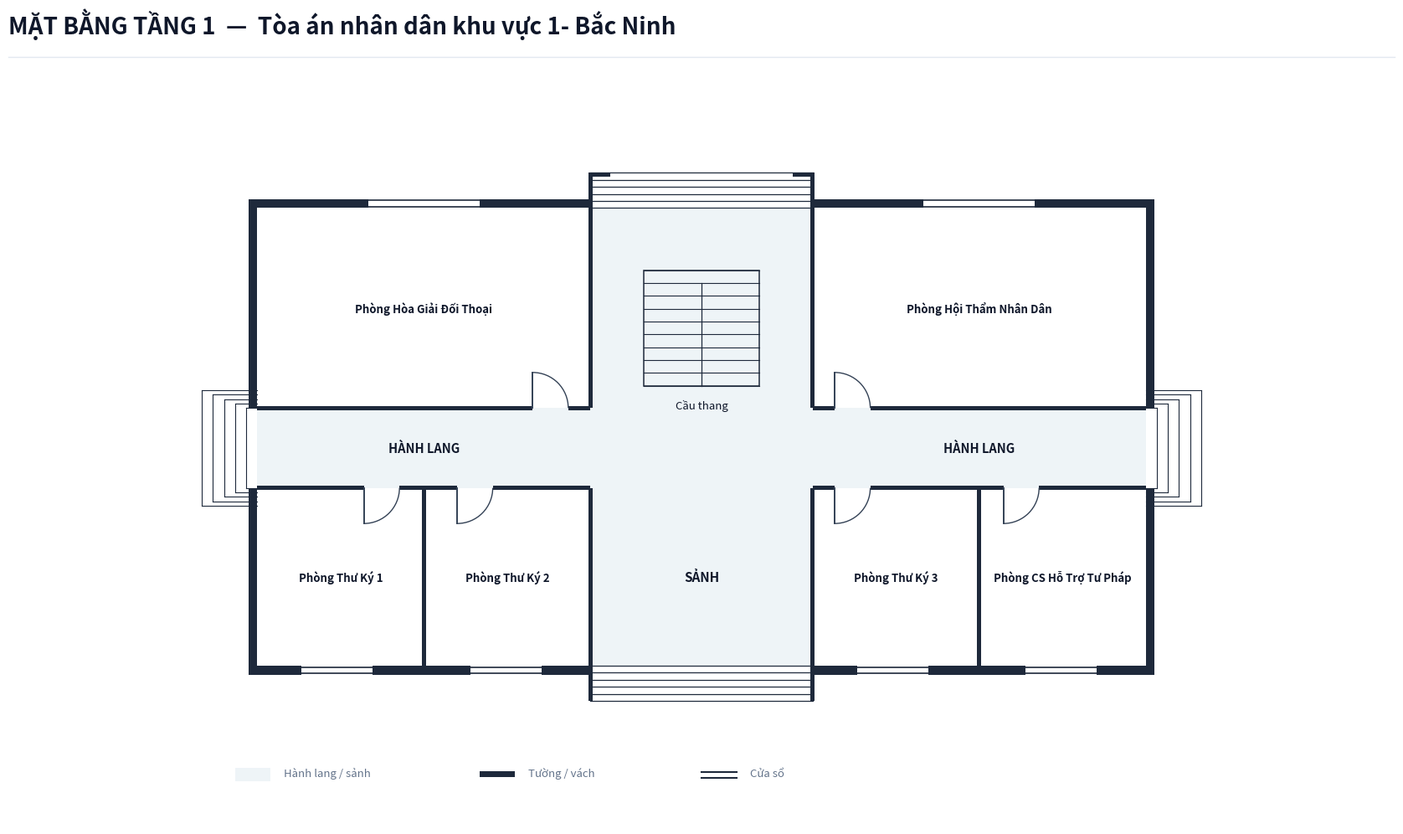

Generate this figure with matplotlib:
import os
from typing import TypedDict, Tuple, List
import matplotlib.pyplot as plt
import matplotlib.patches as patches

class RoomDict(TypedDict):
    id: str
    name: str
    x: float
    y: float
    w: float
    h: float
    text_center: Tuple[float, float]
    door: Tuple[float, float, float, str]

def create_floorplan_tang1():
    # ---------------------------------------------------------
    # 1. SETUP CANVAS & CANVAS STYLING
    # ---------------------------------------------------------
    fig = plt.figure(figsize=(18, 11), dpi=300)
    ax = fig.add_axes([0.03, 0.08, 0.94, 0.82])
    ax.set_aspect('equal')
    ax.axis('off')
    fig.patch.set_facecolor('#ffffff')

    # Color Palette according to Spec
    COLOR_WALL = '#1e293b'          # Dark slate structural wall & partitions
    COLOR_FILL_CORRIDOR = '#eef4f7'  # Soft pastel grey-cyan fill for corridor/lobby
    COLOR_ROOM_FILL = '#ffffff'     # Pure white for room interior
    COLOR_DOOR_SWING = '#334155'    # Dark slate door panel and arc
    COLOR_TEXT_MAIN = '#0f172a'     # Deep navy text
    COLOR_TEXT_MUTED = '#64748b'    # Muted grey text
    COLOR_STAIR_FILL = '#eef4f7'    # Stair fill matching lobby color for floor 1

    WALL_THICKNESS = 0.20  # 200mm exterior wall
    PART_THICKNESS = 0.10  # 100mm interior wall
    W = WALL_THICKNESS

    # ---------------------------------------------------------
    # 2. HEADER & FOOTER
    # ---------------------------------------------------------
    # Header Title (Including Building Name, NO Subtitle line)
    fig.text(0.04, 0.94, 'MẶT BẰNG TẦNG 1  —  Tòa án nhân dân khu vực 1- Bắc Ninh', color='#0f172a', fontsize=20, fontweight='bold', family='sans-serif')
    
    # Header horizontal line
    header_line = plt.Line2D([0.04, 0.96], [0.915, 0.915], transform=fig.transFigure, color='#e2e8f0', linewidth=1.0)
    fig.lines.append(header_line)

    # Legend Box at Bottom Left
    lg_x, lg_y = -0.5, -7.5
    # Legend Item 1: Corridor fill
    ax.add_patch(patches.Rectangle((lg_x, lg_y), 0.8, 0.3, facecolor=COLOR_FILL_CORRIDOR, edgecolor='none', zorder=1))
    ax.text(lg_x + 1.1, lg_y + 0.05, 'Hành lang / sảnh', color=COLOR_TEXT_MUTED, fontsize=9.5, va='bottom')

    # Legend Item 2: Wall
    ax.add_patch(patches.Rectangle((lg_x + 5.5, lg_y + 0.1), 0.8, 0.12, facecolor=COLOR_WALL, edgecolor='none', zorder=1))
    ax.text(lg_x + 6.6, lg_y + 0.05, 'Tường / vách', color=COLOR_TEXT_MUTED, fontsize=9.5, va='bottom')

    # Legend Item 3: Window
    ax.plot([lg_x + 10.5, lg_x + 11.3], [lg_y + 0.2, lg_y + 0.2], color=COLOR_WALL, linewidth=1.5, zorder=1)
    ax.plot([lg_x + 10.5, lg_x + 11.3], [lg_y + 0.08, lg_y + 0.08], color=COLOR_WALL, linewidth=1.5, zorder=1)
    ax.text(lg_x + 11.6, lg_y + 0.05, 'Cửa sổ', color=COLOR_TEXT_MUTED, fontsize=9.5, va='bottom')

    # ---------------------------------------------------------
    # 3. CORRIDOR & LOBBY BACKGROUND FILL (OPEN EXITS)
    # ---------------------------------------------------------
    # Horizontal Corridor (X: 0 to 20, Y: -0.9 to 0.9)
    ax.add_patch(patches.Rectangle((0.0, -0.9), 20.0, 1.8, facecolor=COLOR_FILL_CORRIDOR, edgecolor='none', zorder=1))

    # Front Main Lobby Space (X: 7.5 to 12.5, Y: -4.9 to -0.9)
    ax.add_patch(patches.Rectangle((7.5, -4.9), 5.0, 4.0, facecolor=COLOR_FILL_CORRIDOR, edgecolor='none', zorder=1))

    # Rear Stair & Passage Hall Space (X: 7.5 to 12.5, Y: 0.9 to 5.4)
    ax.add_patch(patches.Rectangle((7.5, 0.9), 5.0, 4.5, facecolor=COLOR_FILL_CORRIDOR, edgecolor='none', zorder=1))

    # ---------------------------------------------------------
    # 4. ROOM DEFINITIONS (TẦNG 1 - TÒA ÁN KHU VỰC 1- BẮC NINH)
    # ---------------------------------------------------------
    rooms: List[RoomDict] = [
        # North Wing (Y > 0.9)
        {
            'id': 'P1_1', 'name': 'Phòng Hòa Giải Đối Thoại',
            'x': 0.0, 'y': 0.9, 'w': 7.5, 'h': 4.5,
            'text_center': (3.75, 3.15),
            'door': (6.2, 0.9, 0.8, 'N_IN_RIGHT')
        },
        {
            'id': 'P1_2', 'name': 'Phòng Hội Thẩm Nhân Dân',
            'x': 12.5, 'y': 0.9, 'w': 7.5, 'h': 4.5,
            'text_center': (16.25, 3.15),
            'door': (13.0, 0.9, 0.8, 'N_IN_RIGHT')
        },
        # South Wing (Y < -0.9)
        {
            'id': 'P1_3', 'name': 'Phòng Thư Ký 1',
            'x': 0.0, 'y': -4.9, 'w': 3.75, 'h': 4.0,
            'text_center': (1.875, -2.9),
            'door': (2.4, -0.9, 0.8, 'S_IN_RIGHT')
        },
        {
            'id': 'P1_4', 'name': 'Phòng Thư Ký 2',
            'x': 3.75, 'y': -4.9, 'w': 3.75, 'h': 4.0,
            'text_center': (5.625, -2.9),
            'door': (4.5, -0.9, 0.8, 'S_IN_RIGHT')
        },
        {
            'id': 'P1_5', 'name': 'Phòng Thư Ký 3',
            'x': 12.5, 'y': -4.9, 'w': 3.75, 'h': 4.0,
            'text_center': (14.375, -2.9),
            'door': (13.0, -0.9, 0.8, 'S_IN_RIGHT')
        },
        {
            'id': 'P1_6', 'name': 'Phòng CS Hỗ Trợ Tư Pháp',
            'x': 16.25, 'y': -4.9, 'w': 3.75, 'h': 4.0,
            'text_center': (18.125, -2.9),
            'door': (16.8, -0.9, 0.8, 'S_IN_RIGHT')
        },
    ]

    # Draw Room Background Fills (Pure white `#ffffff`)
    for r in rooms:
        rect = patches.Rectangle((r['x'], r['y']), r['w'], r['h'], facecolor=COLOR_ROOM_FILL, edgecolor='none', zorder=2)
        ax.add_patch(rect)

    # ---------------------------------------------------------
    # 5. STAIRCASE & ENTRANCE/EXIT STEPS (FLOOR 1 SPECIFIC)
    # ---------------------------------------------------------
    # Central Staircase inside North Hall (Background matches sảnh fill COLOR_FILL_CORRIDOR per Tang 1 Spec)
    stair_x, stair_y, stair_w, stair_h = 8.7, 1.4, 2.6, 2.6
    stair_bg = patches.Rectangle((stair_x, stair_y), stair_w, stair_h, facecolor=COLOR_STAIR_FILL, edgecolor=COLOR_WALL, linewidth=1.1, zorder=3)
    ax.add_patch(stair_bg)

    num_treads = 9
    for i in range(num_treads + 1):
        sy = stair_y + i * (stair_h / num_treads)
        ax.plot([stair_x, stair_x + stair_w], [sy, sy], color=COLOR_WALL, linewidth=0.8, zorder=4)

    # Vertical line down center starting from step 2 down to bottom
    mid_x = stair_x + stair_w / 2.0
    top_step_y = stair_y + (num_treads - 1) * (stair_h / num_treads)
    ax.plot([mid_x, mid_x], [stair_y, top_step_y], color=COLOR_WALL, linewidth=0.9, zorder=4)

    # Staircase label underneath box
    ax.text(stair_x + stair_w / 2.0, stair_y - 0.3, 'Cầu thang', color=COLOR_TEXT_MAIN, fontsize=9.5, ha='center', va='top', zorder=5)

    # 1. Front Main Entrance Steps at Bottom (South: Y = -4.9 to -5.7)
    for sy in [-4.9, -5.06, -5.22, -5.38, -5.54, -5.70]:
        ax.plot([7.5, 12.5], [sy, sy], color=COLOR_WALL, linewidth=0.9, zorder=4)

    # 2. Rear Exit Steps at Top (North: Y = 5.4 to 6.2)
    for sy in [5.4, 5.56, 5.72, 5.88, 6.04, 6.20]:
        ax.plot([7.5, 12.5], [sy, sy], color=COLOR_WALL, linewidth=0.9, zorder=4)

    # Outdoor Side Steps at Corridor Ends (East & West Exits)
    for i in range(5):
        dx = -0.25 * (i + 1)
        dy = 0.9 + i * 0.1
        ax.plot([dx, 0.0], [dy, dy], color=COLOR_WALL, linewidth=0.8, zorder=2)
        ax.plot([dx, 0.0], [-dy, -dy], color=COLOR_WALL, linewidth=0.8, zorder=2)
        ax.plot([dx, dx], [-dy, dy], color=COLOR_WALL, linewidth=0.8, zorder=2)

    for i in range(5):
        dx = 20.0 + 0.25 * (i + 1)
        dy = 0.9 + i * 0.1
        ax.plot([20.0, dx], [dy, dy], color=COLOR_WALL, linewidth=0.8, zorder=2)
        ax.plot([20.0, dx], [-dy, -dy], color=COLOR_WALL, linewidth=0.8, zorder=2)
        ax.plot([dx, dx], [-dy, dy], color=COLOR_WALL, linewidth=0.8, zorder=2)

    # Labels for Lobby and Corridor
    ax.text(10.0, -2.9, 'SẢNH', color=COLOR_TEXT_MAIN, fontsize=11.0, fontweight='bold', ha='center', va='center', zorder=5)
    ax.text(3.75, 0.0, 'HÀNH LANG', color=COLOR_TEXT_MAIN, fontsize=10.5, fontweight='bold', ha='center', va='center', zorder=5)
    ax.text(16.25, 0.0, 'HÀNH LANG', color=COLOR_TEXT_MAIN, fontsize=10.5, fontweight='bold', ha='center', va='center', zorder=5)

    # ---------------------------------------------------------
    # 6. DRAW WALLS (UNBLOCKED CORRIDOR EXITS & ENTRANCE CHEEK WALLS)
    # ---------------------------------------------------------
    def draw_wall(x, y, w, h):
        rect = patches.Rectangle((x, y), w, h, facecolor=COLOR_WALL, edgecolor='none', zorder=10)
        ax.add_patch(rect)

    # Leftmost Vertical Exterior Walls (SPLIT TO LEAVE CORRIDOR Y: -0.9 TO 0.9 UNBLOCKED!)
    draw_wall(-W, -4.9 - W, W, 4.0 + W)  # Bottom-left segment (Y: -4.9-W to -0.9)
    draw_wall(-W, 0.9, W, 4.5 + W)       # Top-left segment (Y: 0.9 to 5.4+W)

    # Rightmost Vertical Exterior Walls (SPLIT TO LEAVE CORRIDOR Y: -0.9 TO 0.9 UNBLOCKED!)
    draw_wall(20.0, -4.9 - W, W, 4.0 + W) # Bottom-right segment (Y: -4.9-W to -0.9)
    draw_wall(20.0, 0.9, W, 4.5 + W)      # Top-right segment (Y: 0.9 to 5.4+W)

    # North Top Wall (with opening for rear exit to trial building at X: 7.5 to 12.5)
    draw_wall(-W, 5.4, 7.5 + W + PART_THICKNESS/2, W)
    draw_wall(12.5 - PART_THICKNESS/2, 5.4, 7.5 + W + PART_THICKNESS/2, W)

    # South Bottom Wall (with opening for main front entrance at X: 7.5 to 12.5)
    draw_wall(-W, -4.9 - W, 7.5 + W + PART_THICKNESS/2, W)
    draw_wall(12.5 - PART_THICKNESS/2, -4.9 - W, 7.5 + W + PART_THICKNESS/2, W)

    # STRUCTURAL WALL CHEEKS & HOOKS
    # South Front Entrance Side Wall Cheeks (Y: -4.9 down to -5.7)
    draw_wall(7.5 - PART_THICKNESS/2, -5.7, PART_THICKNESS, 0.8)
    draw_wall(12.5 - PART_THICKNESS/2, -5.7, PART_THICKNESS, 0.8)

    # North Rear Exit Side Wall Cheeks (Y: 5.4 up to 6.2) & Top Inward Hooks
    draw_wall(7.5 - PART_THICKNESS/2, 5.4, PART_THICKNESS, 0.8)
    draw_wall(12.5 - PART_THICKNESS/2, 5.4, PART_THICKNESS, 0.8)
    # Top Inward Hooks at Y = 6.2
    draw_wall(7.5 - PART_THICKNESS/2, 6.2 - PART_THICKNESS, 0.5, PART_THICKNESS)
    draw_wall(12.5 + PART_THICKNESS/2 - 0.5, 6.2 - PART_THICKNESS, 0.5, PART_THICKNESS)

    # North Corridor Wall Line (Y = 0.9)
    draw_wall(0, 0.9 - PART_THICKNESS/2, 6.2, PART_THICKNESS)
    draw_wall(7.0, 0.9 - PART_THICKNESS/2, 0.5, PART_THICKNESS)
    draw_wall(12.5, 0.9 - PART_THICKNESS/2, 0.5, PART_THICKNESS)
    draw_wall(13.8, 0.9 - PART_THICKNESS/2, 6.2, PART_THICKNESS)

    # South Corridor Wall Line (Y = -0.9)
    draw_wall(0, -0.9 - PART_THICKNESS/2, 2.4, PART_THICKNESS)
    draw_wall(3.2, -0.9 - PART_THICKNESS/2, 1.3, PART_THICKNESS)
    draw_wall(5.3, -0.9 - PART_THICKNESS/2, 2.2, PART_THICKNESS)
    draw_wall(12.5, -0.9 - PART_THICKNESS/2, 0.5, PART_THICKNESS)
    draw_wall(13.8, -0.9 - PART_THICKNESS/2, 3.0, PART_THICKNESS)
    draw_wall(17.6, -0.9 - PART_THICKNESS/2, 2.4, PART_THICKNESS)

    # Internal Vertical Partitions
    draw_wall(7.5 - PART_THICKNESS/2, 0.9, PART_THICKNESS, 4.5)   # North West room & Stair hall
    draw_wall(12.5 - PART_THICKNESS/2, 0.9, PART_THICKNESS, 4.5)  # North Stair hall & East room

    draw_wall(3.75 - PART_THICKNESS/2, -4.9, PART_THICKNESS, 4.0) # South P1_3 & P1_4
    draw_wall(7.5 - PART_THICKNESS/2, -4.9, PART_THICKNESS, 4.0)  # South P1_4 & Front Lobby
    draw_wall(12.5 - PART_THICKNESS/2, -4.9, PART_THICKNESS, 4.0) # South Front Lobby & P1_5
    draw_wall(16.25 - PART_THICKNESS/2, -4.9, PART_THICKNESS, 4.0)# South P1_5 & P1_6

    # ---------------------------------------------------------
    # 7. DRAW WINDOWS ON EXTERIOR WALLS
    # ---------------------------------------------------------
    def draw_window(x, y, w, h, is_horizontal=True):
        if is_horizontal:
            ax.add_patch(patches.Rectangle((x, y - 0.02), w, h + 0.04, facecolor='#ffffff', edgecolor='none', zorder=11))
            ax.plot([x, x + w], [y + 0.03, y + 0.03], color=COLOR_WALL, linewidth=1.2, zorder=12)
            ax.plot([x, x + w], [y + h - 0.03, y + h - 0.03], color=COLOR_WALL, linewidth=1.2, zorder=12)
        else:
            ax.add_patch(patches.Rectangle((x - 0.02, y), w + 0.04, h, facecolor='#ffffff', edgecolor='none', zorder=11))
            ax.plot([x + 0.03, x + 0.03], [y, y + h], color=COLOR_WALL, linewidth=1.2, zorder=12)
            ax.plot([x + w - 0.03, x + w - 0.03], [y, y + h], color=COLOR_WALL, linewidth=1.2, zorder=12)

    # Top Windows (North Facade)
    draw_window(2.5, 5.4, 2.5, W, is_horizontal=True)    # P1_1: Phòng Hòa Giải Đối Thoại
    draw_window(15.0, 5.4, 2.5, W, is_horizontal=True)   # P1_2: Phòng Hội Thẩm Nhân Dân

    # Bottom Windows (South Front Facade)
    draw_window(1.0, -4.9 - W, 1.6, W, is_horizontal=True) # P1_3: Phòng Thư Ký 1
    draw_window(4.8, -4.9 - W, 1.6, W, is_horizontal=True) # P1_4: Phòng Thư Ký 2
    draw_window(13.5, -4.9 - W, 1.6, W, is_horizontal=True) # P1_5: Phòng Thư Ký 3
    draw_window(17.3, -4.9 - W, 1.6, W, is_horizontal=True) # P1_6: Phòng CS Hỗ Trợ Tư Pháp

    # ---------------------------------------------------------
    # 8. DRAW DOORS & SWINGS
    # ---------------------------------------------------------
    def draw_door(x, y, size, mode):
        if mode == 'N_IN_RIGHT':
            ax.plot([x, x], [y, y + size], color=COLOR_DOOR_SWING, linewidth=1.4, zorder=15)
            arc = patches.Arc((x, y), size*2, size*2, angle=0, theta1=0, theta2=90,
                              color=COLOR_DOOR_SWING, linestyle='-', linewidth=1.0, zorder=14)
            ax.add_patch(arc)
        elif mode == 'S_IN_RIGHT':
            ax.plot([x, x], [y, y - size], color=COLOR_DOOR_SWING, linewidth=1.4, zorder=15)
            arc = patches.Arc((x, y), size*2, size*2, angle=0, theta1=270, theta2=360,
                              color=COLOR_DOOR_SWING, linestyle='-', linewidth=1.0, zorder=14)
            ax.add_patch(arc)

    for r in rooms:
        dx, dy, dsize, dmode = r['door']
        draw_door(dx, dy, dsize, dmode)

    # ---------------------------------------------------------
    # 9. DRAW ROOM LABELS (FULL ROOM NAME FROM SURVEY)
    # ---------------------------------------------------------
    for r in rooms:
        cx, cy = r['text_center']
        ax.text(cx, cy, r['name'], color=COLOR_TEXT_MAIN, fontsize=9.5, fontweight='bold', ha='center', va='center', zorder=15)

    # Limits & Bounds
    ax.set_xlim(-2.0, 22.0)
    ax.set_ylim(-8.5, 8.5)

    # Save output PNG in target directory
    out_dir = r"c:\Users\Tam\Desktop\BanVeThietKe\BacNinh\BacNinh1\Tang1"
    os.makedirs(out_dir, exist_ok=True)
    
    out_path = os.path.join(out_dir, "mat_bang_tang_1.png")
    
    plt.savefig(out_path, dpi=300, bbox_inches='tight', facecolor=fig.get_facecolor(), edgecolor='none')
    print(f"SUCCESS: Generated Floor 1 floorplan PNG at {out_path}")

    plt.close(fig)

if __name__ == '__main__':
    create_floorplan_tang1()
